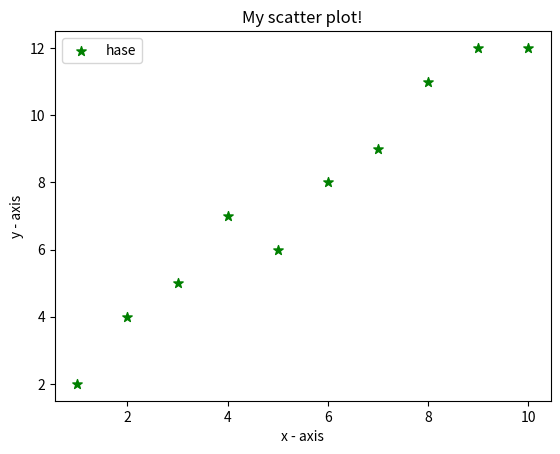

This chart was generated by the following Python code:
import matplotlib.pyplot as plt   
# x-axis values 
x = [1,2,3,4,5,6,7,8,9,10] 
# y-axis values 
y = [2,4,5,7,6,8,9,11,12,12]   
# plotting points as a scatter plot 
plt.scatter(x, y, label= "hase", color= "green", marker= "*", s=50)
# x-axis label 
plt.xlabel('x - axis') 
# frequency label 
plt.ylabel('y - axis') 
# plot title 
plt.title('My scatter plot!') 
# showing legend 
plt.legend()   
# function to show the plot 
plt.show()
